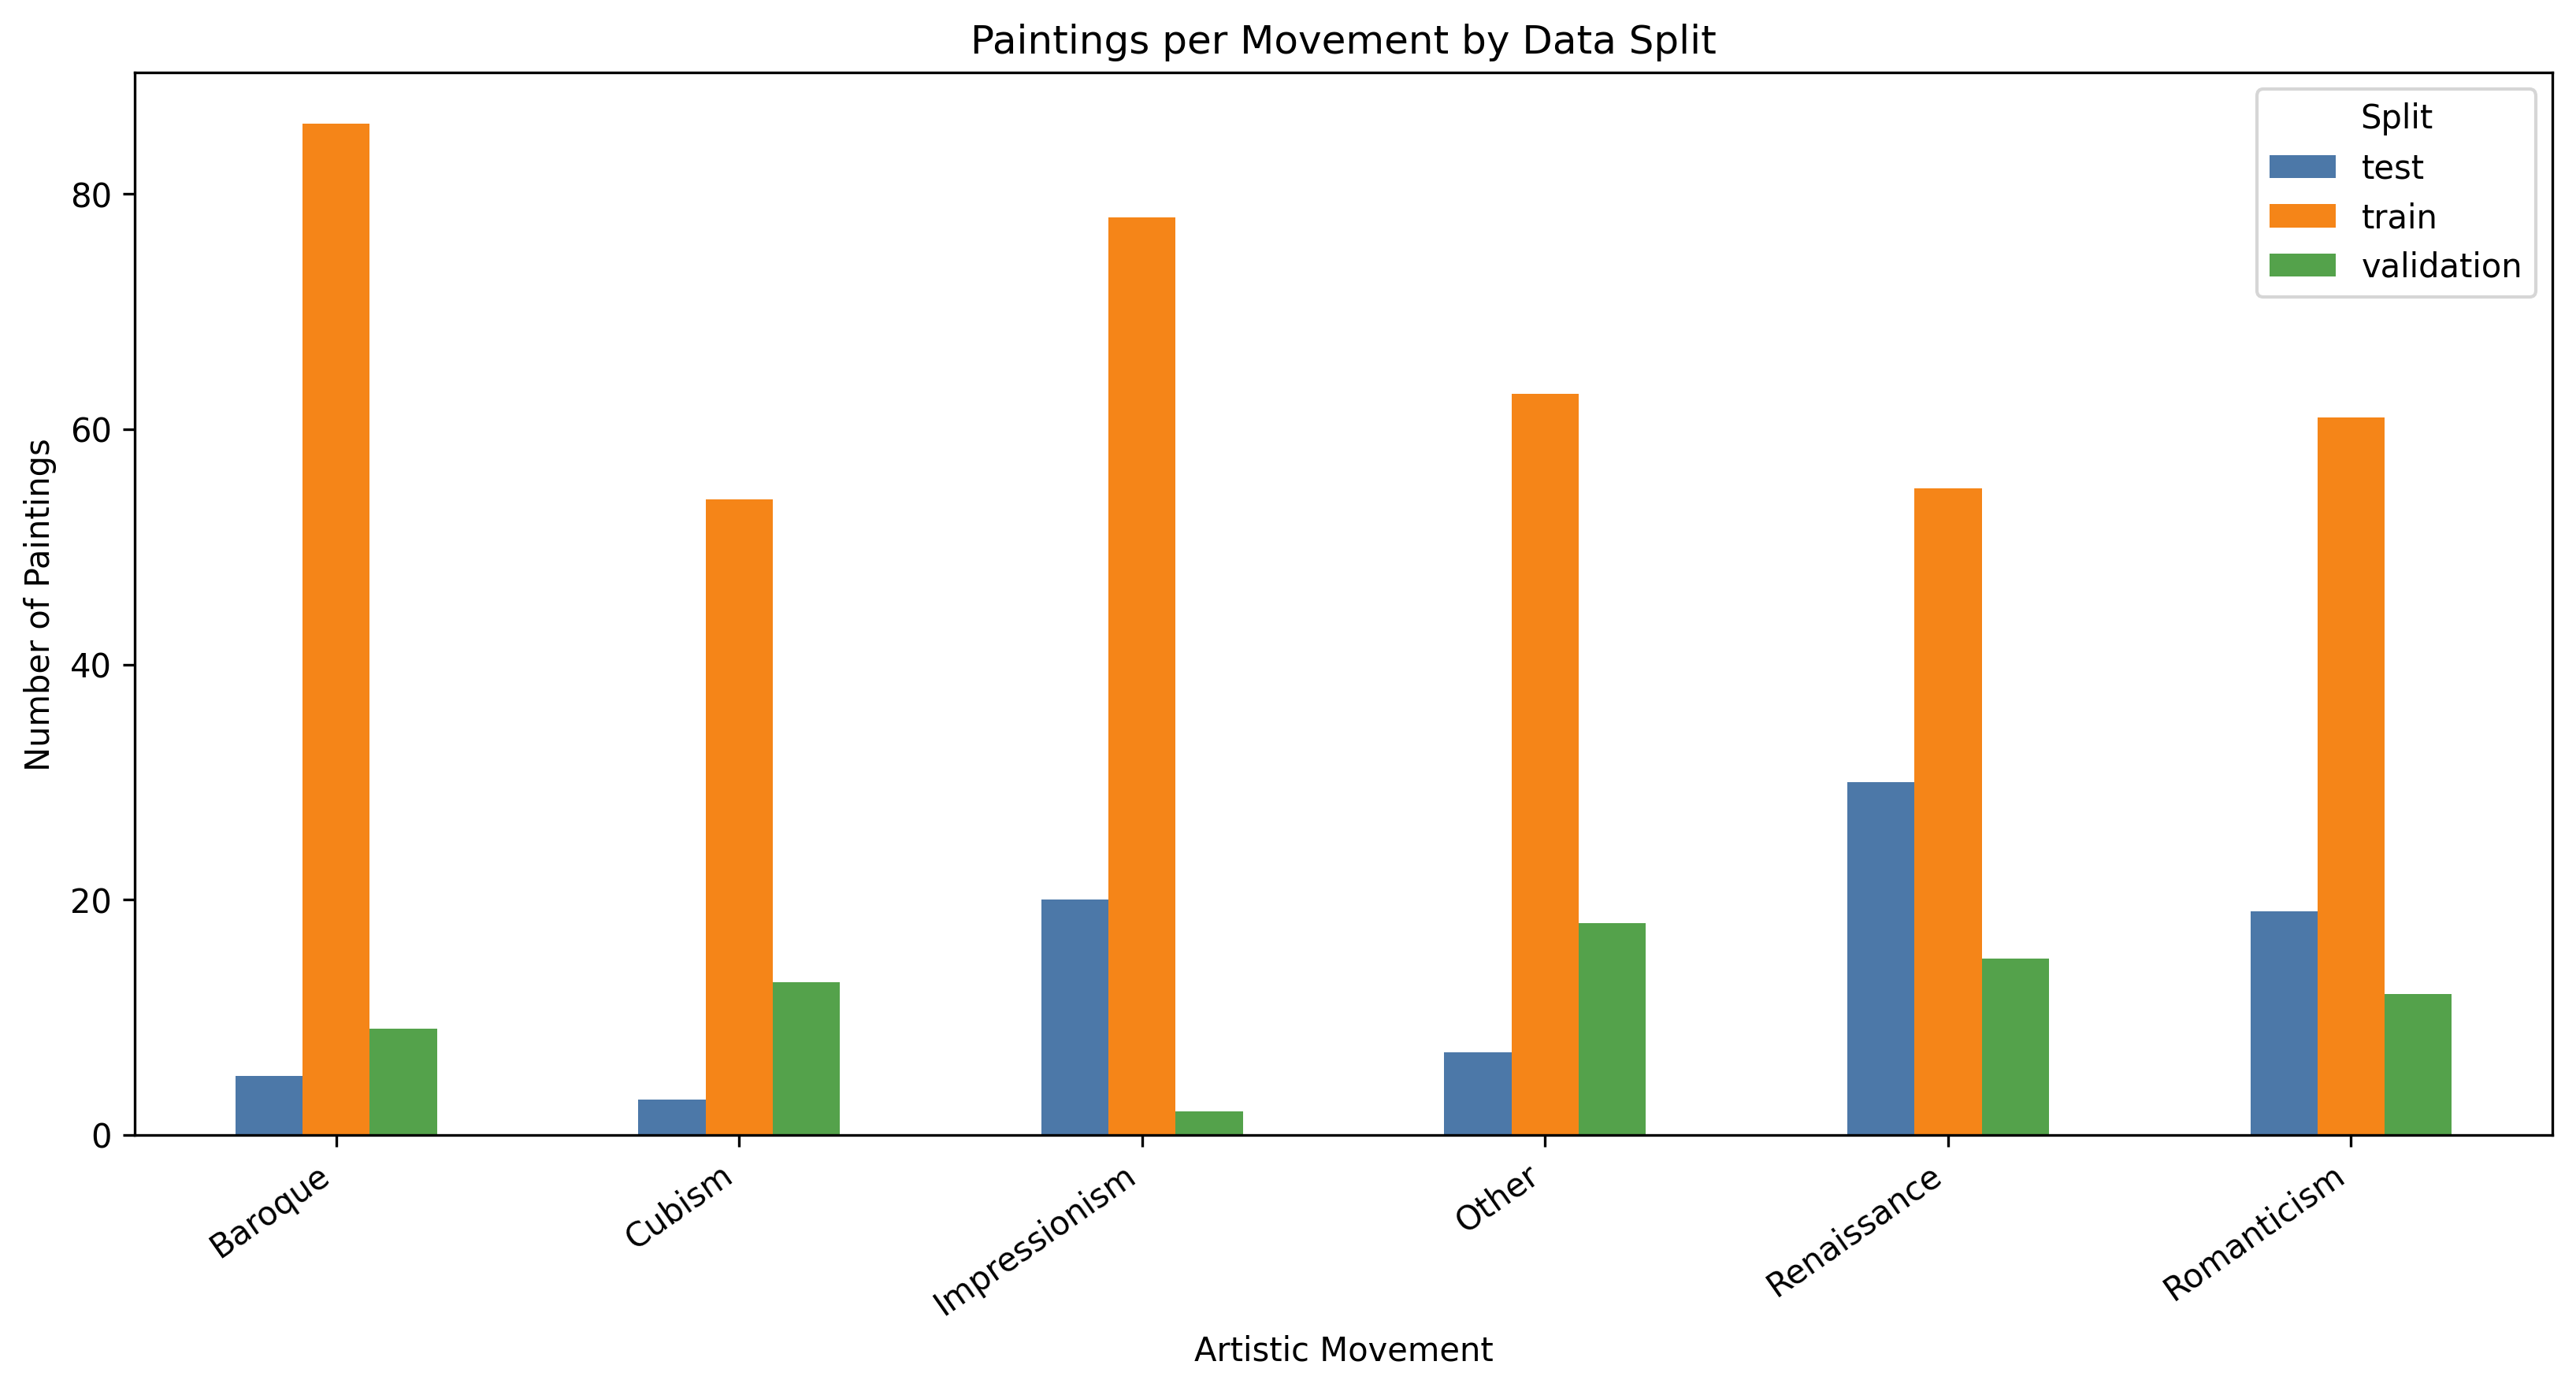

Data behind this chart, as committed beside it:
movement, test, train, validation
Baroque, 5, 86, 9
Cubism, 3, 54, 13
Impressionism, 20, 78, 2
Other, 7, 63, 18
Renaissance, 30, 55, 15
Romanticism, 19, 61, 12
